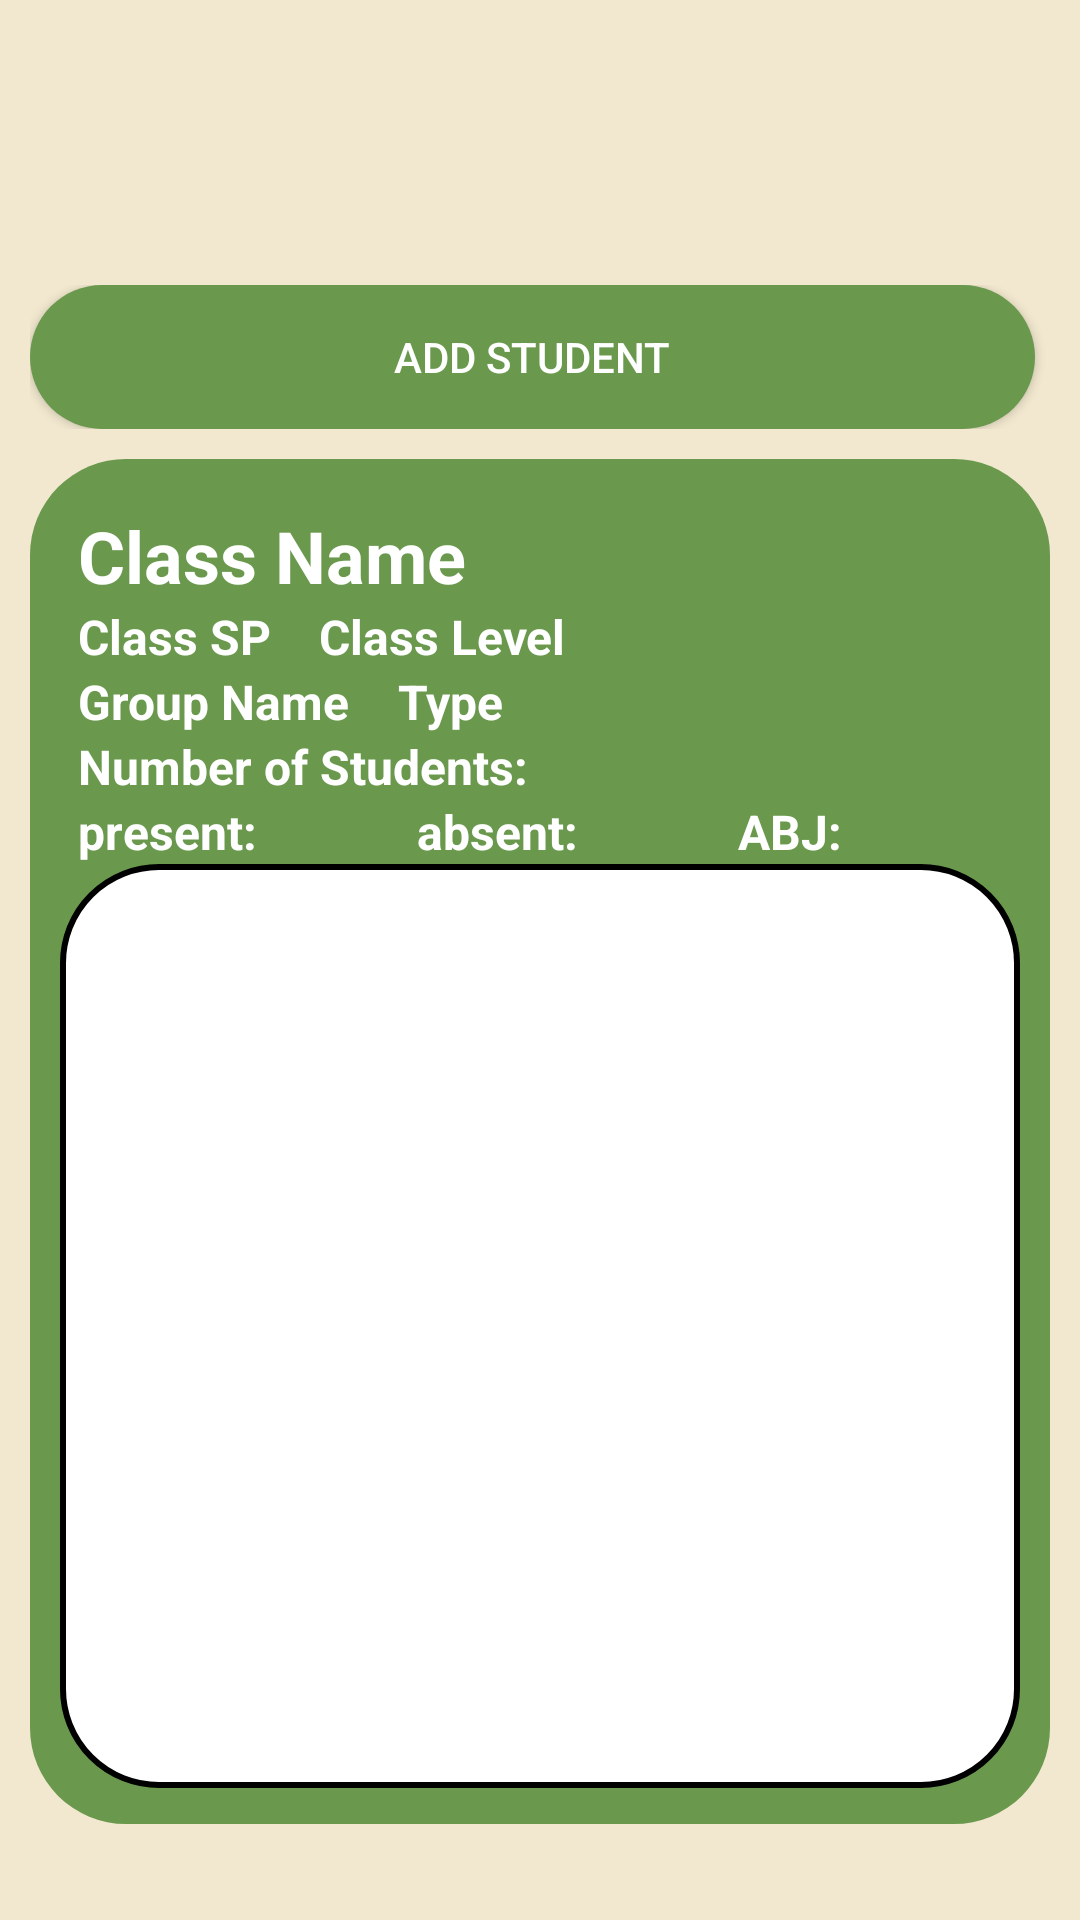

Produce the Android XML layout that renders to this screen, including the resource entries it uses.
<!-- AndroidManifest.xml: application theme Base.Theme.LeafLet -->
<!-- res/layout/activity_view_presence.xml -->
<?xml version="1.0" encoding="utf-8"?>
<androidx.constraintlayout.widget.ConstraintLayout xmlns:android="http://schemas.android.com/apk/res/android"
    xmlns:app="http://schemas.android.com/apk/res-auto"
    xmlns:tools="http://schemas.android.com/tools"
    android:id="@+id/main"
    android:layout_width="match_parent"
    android:layout_height="match_parent"
    android:background="@color/beige"
    tools:context=".StudentViewerActivity">

    <TextView
        android:id="@+id/textView"
        android:layout_width="63dp"
        android:layout_height="63dp"
        android:layout_marginStart="16dp"
        android:layout_marginTop="16dp"
        android:background="@drawable/back"
        android:backgroundTint="@color/green"
        android:clickable="true"
        android:onClick="go_back"
        app:layout_constraintStart_toStartOf="parent"
        app:layout_constraintTop_toTopOf="parent" />


    <LinearLayout
        android:id="@+id/linearLayout8"
        android:layout_width="0dp"
        android:layout_height="wrap_content"
        android:layout_marginHorizontal="10dp"
        android:layout_marginTop="16dp"
        android:orientation="horizontal"
        app:layout_constraintEnd_toEndOf="parent"
        app:layout_constraintStart_toStartOf="parent"
        app:layout_constraintTop_toBottomOf="@+id/textView">

        <Button
            android:id="@+id/addStudentBtn"
            android:layout_width="0dp"
            android:layout_height="48dp"
            android:layout_marginRight="5dp"
            android:layout_weight="2"
            android:background="@drawable/button3"
            android:text="Add student"
            android:textColor="@color/white" />

    </LinearLayout>

    <LinearLayout
        android:layout_width="0dp"
        android:layout_height="0dp"
        android:layout_marginHorizontal="10dp"
        android:layout_marginTop="10dp"
        android:layout_marginBottom="32dp"
        android:background="@drawable/button3"
        android:orientation="vertical"
        app:layout_constraintBottom_toBottomOf="parent"
        app:layout_constraintEnd_toEndOf="parent"
        app:layout_constraintStart_toStartOf="parent"
        app:layout_constraintTop_toBottomOf="@+id/linearLayout8">

        <TextView
            android:id="@+id/className"
            android:layout_width="wrap_content"
            android:layout_height="wrap_content"
            android:layout_marginHorizontal="16dp"
            android:layout_marginTop="16dp"
            android:text="Class Name"
            android:textColor="@color/white"
            android:textSize="24sp"
            android:textStyle="bold" />

        <LinearLayout
            android:layout_width="wrap_content"
            android:layout_height="wrap_content"
            android:layout_marginHorizontal="16dp"
            android:orientation="horizontal">

            <TextView
                android:id="@+id/stClassSP"
                android:layout_width="wrap_content"
                android:layout_height="wrap_content"
                android:layout_marginEnd="16dp"
                android:layout_weight="1"
                android:text="Class SP"
                android:textColor="@color/white"
                android:textSize="16sp"
                android:textStyle="bold" />

            <TextView
                android:id="@+id/stClassLevel"
                android:layout_width="wrap_content"
                android:layout_height="wrap_content"
                android:layout_weight="1"
                android:text="Class Level"
                android:textColor="@color/white"
                android:textSize="16sp"
                android:textStyle="bold" />
        </LinearLayout>

        <LinearLayout
            android:layout_width="wrap_content"
            android:layout_height="wrap_content"
            android:layout_marginHorizontal="16dp"
            android:orientation="horizontal">

            <TextView
                android:id="@+id/GroupName"
                android:layout_width="wrap_content"
                android:layout_height="wrap_content"
                android:layout_marginEnd="16dp"
                android:text="Group Name"
                android:textColor="@color/white"
                android:textSize="16sp"
                android:textStyle="bold" />

            <TextView
                android:id="@+id/stGroupType"
                android:layout_width="wrap_content"
                android:layout_height="wrap_content"
                android:text="Type"
                android:textColor="@color/white"
                android:textSize="16sp"
                android:textStyle="bold" />
        </LinearLayout>

        <TextView
            android:id="@+id/StudentNum"
            android:layout_width="match_parent"
            android:layout_height="wrap_content"
            android:layout_marginHorizontal="16dp"
            android:text="Number of Students:"
            android:textColor="@color/white"
            android:textSize="16sp"
            android:textStyle="bold" />

        <LinearLayout
            android:layout_width="match_parent"
            android:layout_height="wrap_content"
            android:layout_marginHorizontal="16dp"
            android:orientation="horizontal">

            <TextView
                android:id="@+id/pNum"
                android:layout_width="wrap_content"
                android:layout_height="wrap_content"
                android:layout_weight="1"
                android:textColor="@color/white"
                android:textSize="16sp"
                android:textStyle="bold"
                android:text="present:" />

            <TextView
                android:id="@+id/aNum"
                android:layout_width="wrap_content"
                android:layout_height="wrap_content"
                android:layout_weight="1"
                android:textColor="@color/white"
                android:textSize="16sp"
                android:textStyle="bold"
                android:text="absent:" />

            <TextView
                android:id="@+id/abjNum"
                android:layout_width="wrap_content"
                android:layout_height="wrap_content"
                android:layout_weight="1"
                android:textColor="@color/white"
                android:textSize="16sp"
                android:textStyle="bold"
                android:text="ABJ:" />
        </LinearLayout>

        <androidx.recyclerview.widget.RecyclerView
            android:id="@+id/recyclerViewStudent"
            android:layout_width="match_parent"
            android:layout_height="0dp"
            android:layout_marginHorizontal="10dp"
            android:layout_marginTop="0dp"
            android:layout_marginBottom="12dp"
            android:layout_weight="1"
            android:background="@drawable/border"
            android:clipToPadding="false"
            android:padding="2dp"
            tools:itemCount="10"
            tools:listitem="@layout/item_prtudent" />
    </LinearLayout>

</androidx.constraintlayout.widget.ConstraintLayout>
<!-- res/layout/item_prtudent.xml (included above) -->
<?xml version="1.0" encoding="utf-8"?>
<androidx.constraintlayout.widget.ConstraintLayout xmlns:android="http://schemas.android.com/apk/res/android"
    xmlns:app="http://schemas.android.com/apk/res-auto"
    android:layout_width="match_parent"
    android:layout_height="wrap_content">

    <HorizontalScrollView
        android:layout_width="match_parent"
        android:layout_height="45dp"
        app:layout_constraintBottom_toBottomOf="parent"
        app:layout_constraintEnd_toEndOf="parent"
        app:layout_constraintStart_toStartOf="parent"
        app:layout_constraintTop_toTopOf="parent">

        <LinearLayout
            android:layout_width="wrap_content"
            android:layout_height="match_parent"
            android:gravity="center_vertical"
            android:orientation="horizontal">

            <HorizontalScrollView
                android:layout_width="200dp"
                android:layout_height="match_parent"
                android:layout_weight="1"
                android:background="@drawable/border"
                android:paddingHorizontal="8dp">

                <LinearLayout
                    android:layout_width="wrap_content"
                    android:layout_height="match_parent"
                    android:gravity="center_vertical"
                    android:orientation="horizontal">

                    <TextView
                        android:id="@+id/textView5"
                        android:layout_width="wrap_content"
                        android:layout_height="match_parent"
                        android:layout_marginEnd="8dp"
                        android:layout_weight="1"
                        android:gravity="center_vertical"
                        android:text="fist name"
                        android:textColor="@color/black"
                        android:textSize="16sp" />

                    <TextView
                        android:id="@+id/textView6"
                        android:layout_width="wrap_content"
                        android:layout_height="match_parent"
                        android:layout_weight="1"
                        android:gravity="center_vertical"
                        android:text="last name"
                        android:textColor="@color/black"
                        android:textSize="16sp" />
                </LinearLayout>
            </HorizontalScrollView>

            <Spinner
                android:id="@+id/spinner2"
                android:layout_width="100dp"
                android:layout_height="match_parent"
                android:layout_weight="1"
                android:background="@drawable/border" />

            <EditText
                android:id="@+id/editTextText2"
                android:layout_width="wrap_content"
                android:layout_height="match_parent"
                android:layout_weight="1"
                android:background="@drawable/border"
                android:ems="10"
                android:gravity="center_vertical"
                android:inputType="text"
                android:paddingHorizontal="8dp"
                android:text="Name"
                android:textColor="@color/black" />
        </LinearLayout>
    </HorizontalScrollView>
</androidx.constraintlayout.widget.ConstraintLayout>
<!-- resources referenced by this layout -->
<resources>
  <color name="beige">#f2e8cf</color>
  <color name="black">#FF000000</color>
  <color name="green">#6a994e</color>
  <color name="white">#FFFFFFFF</color>
  <!-- drawable border (drawable) -->
  <?xml version="1.0" encoding="utf-8"?>
  <shape xmlns:android="http://schemas.android.com/apk/res/android"
      android:shape="rectangle">
  
      <solid android:color="#FFFFFF"/>
  
      <corners android:radius="32dp"/>
  
      <stroke
          android:width="2dp"
          android:color="#000000"/>
  </shape>
  <!-- drawable button3 (drawable) -->
  <?xml version="1.0" encoding="utf-8"?>
  <selector xmlns:android="http://schemas.android.com/apk/res/android">
      <item android:state_pressed="true" android:drawable="@drawable/but_clicked"/>
      <item android:drawable="@drawable/but_unclicked"/>
  </selector>
  <style name="Base.Theme.LeafLet" parent="Theme.AppCompat.DayNight.NoActionBar">
          
          
      </style>
  <!-- drawable but_clicked (drawable) -->
  <?xml version="1.0" encoding="utf-8"?>
  <shape xmlns:android="http://schemas.android.com/apk/res/android">
      <solid android:color="@color/forest"/>
      <corners android:radius="16dp"/>
  </shape>
  <!-- drawable but_unclicked (drawable) -->
  <?xml version="1.0" encoding="utf-8"?>
  <shape xmlns:android="http://schemas.android.com/apk/res/android">
      <solid android:color="@color/green"/>
      <corners android:radius="32dp"/>
  </shape>
  <color name="forest">#386641</color>
</resources>
